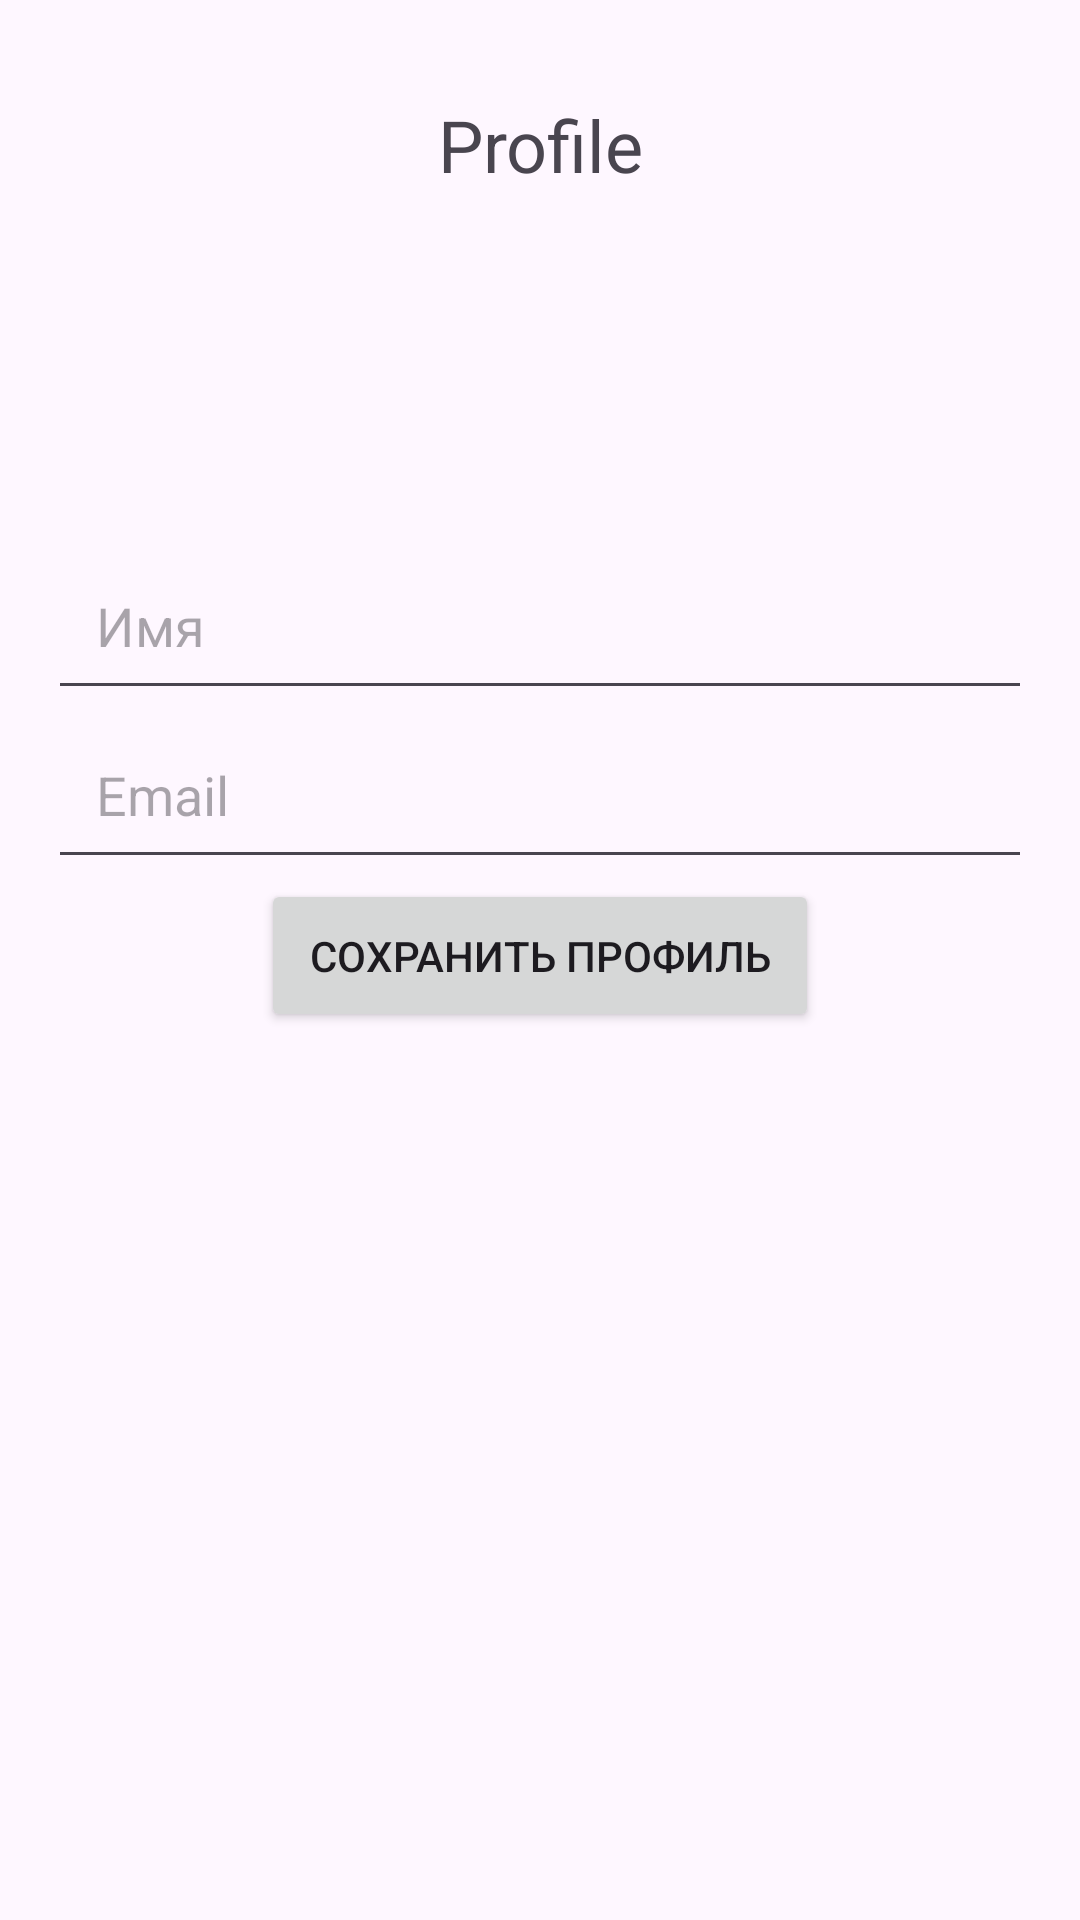

Produce the Android XML layout that renders to this screen, including the resource entries it uses.
<!-- AndroidManifest.xml: application theme Theme.ViewBindingDashboard -->
<!-- res/layout/fragment_profile.xml -->
<LinearLayout
    xmlns:android="http://schemas.android.com/apk/res/android"
    android:layout_width="match_parent"
    android:layout_height="match_parent"
    android:orientation="vertical"
    android:padding="@dimen/_16dp">

    <TextView
        android:layout_width="match_parent"
        android:layout_height="wrap_content"
        android:text="@string/profilee"
        android:gravity="center"
        android:textSize="@dimen/_24sp"
        android:padding="@dimen/_16dp"/>

    <ImageView
        android:id="@+id/profileImage"
        android:layout_width="@dimen/_100dp"
        android:layout_height="@dimen/_100dp"
        android:src="@drawable/ic_profile"
        android:layout_gravity="center"
        android:padding="@dimen/_16dp"/>

    <EditText
        android:id="@+id/profileName"
        android:layout_width="match_parent"
        android:layout_height="wrap_content"
        android:hint="@string/name"
        android:padding="@dimen/_16dp"/>

    <EditText
        android:id="@+id/profileEmail"
        android:layout_width="match_parent"
        android:layout_height="wrap_content"
        android:hint="@string/email"
        android:padding="@dimen/_16dp"/>

    <Button
        android:id="@+id/saveProfileButton"
        android:layout_width="wrap_content"
        android:layout_height="wrap_content"
        android:text="@string/save_profile"
        android:layout_gravity="center"
        android:padding="@dimen/_16dp"/>
</LinearLayout>
<!-- resources referenced by this layout -->
<resources>
  <dimen name="_100dp">100dp</dimen>
  <dimen name="_16dp">16dp</dimen>
  <dimen name="_24sp">24sp</dimen>
  <string name="email">Email</string>
  <string name="name">Имя</string>
  <string name="profilee">Profile</string>
  <string name="save_profile">Сохранить профиль</string>
  <style name="Theme.ViewBindingDashboard" parent="Base.Theme.ViewBindingDashboard" />
  <style name="Base.Theme.ViewBindingDashboard" parent="Theme.Material3.DayNight.NoActionBar">
          
          
      </style>
</resources>
